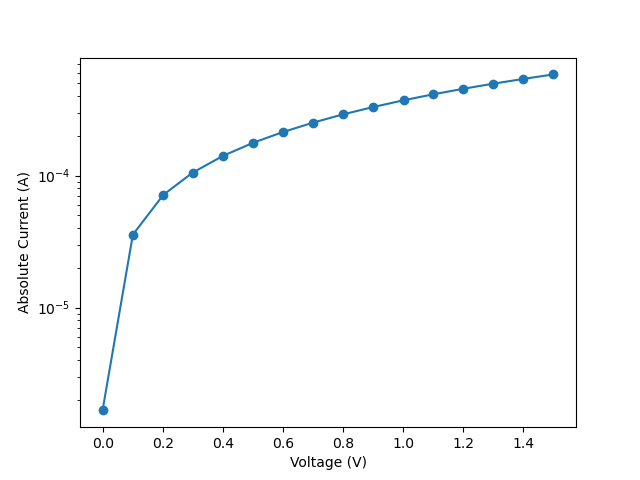

The file beside this chart, header and first rows:
vRange:, 200
iLimit:, 0.02
iRange:, 
nplc:, 1, delay:, 0.05
data Number:, 16
V_meas, I, abs_I
-0.002406, -1.66164e-06, 1.66164e-06
0.09874, 3.57117e-05, 3.57117e-05
0.2, 7.14123e-05, 7.14123e-05
0.2979, 0.0001053, 0.0001053
0.3991, 0.0001411, 0.0001411
0.5005, 0.0001777, 0.0001777
0.5986, 0.0002138, 0.0002138
0.6999, 0.0002522, 0.0002522
0.7975, 0.0002904, 0.0002904
0.8991, 0.0003305, 0.0003305
1.001, 0.000372, 0.000372
1.098, 0.0004125, 0.0004125
1.2, 0.0004548, 0.0004548
1.298, 0.0004963, 0.0004963
1.399, 0.0005398, 0.0005398
1.5, 0.0005845, 0.0005845
